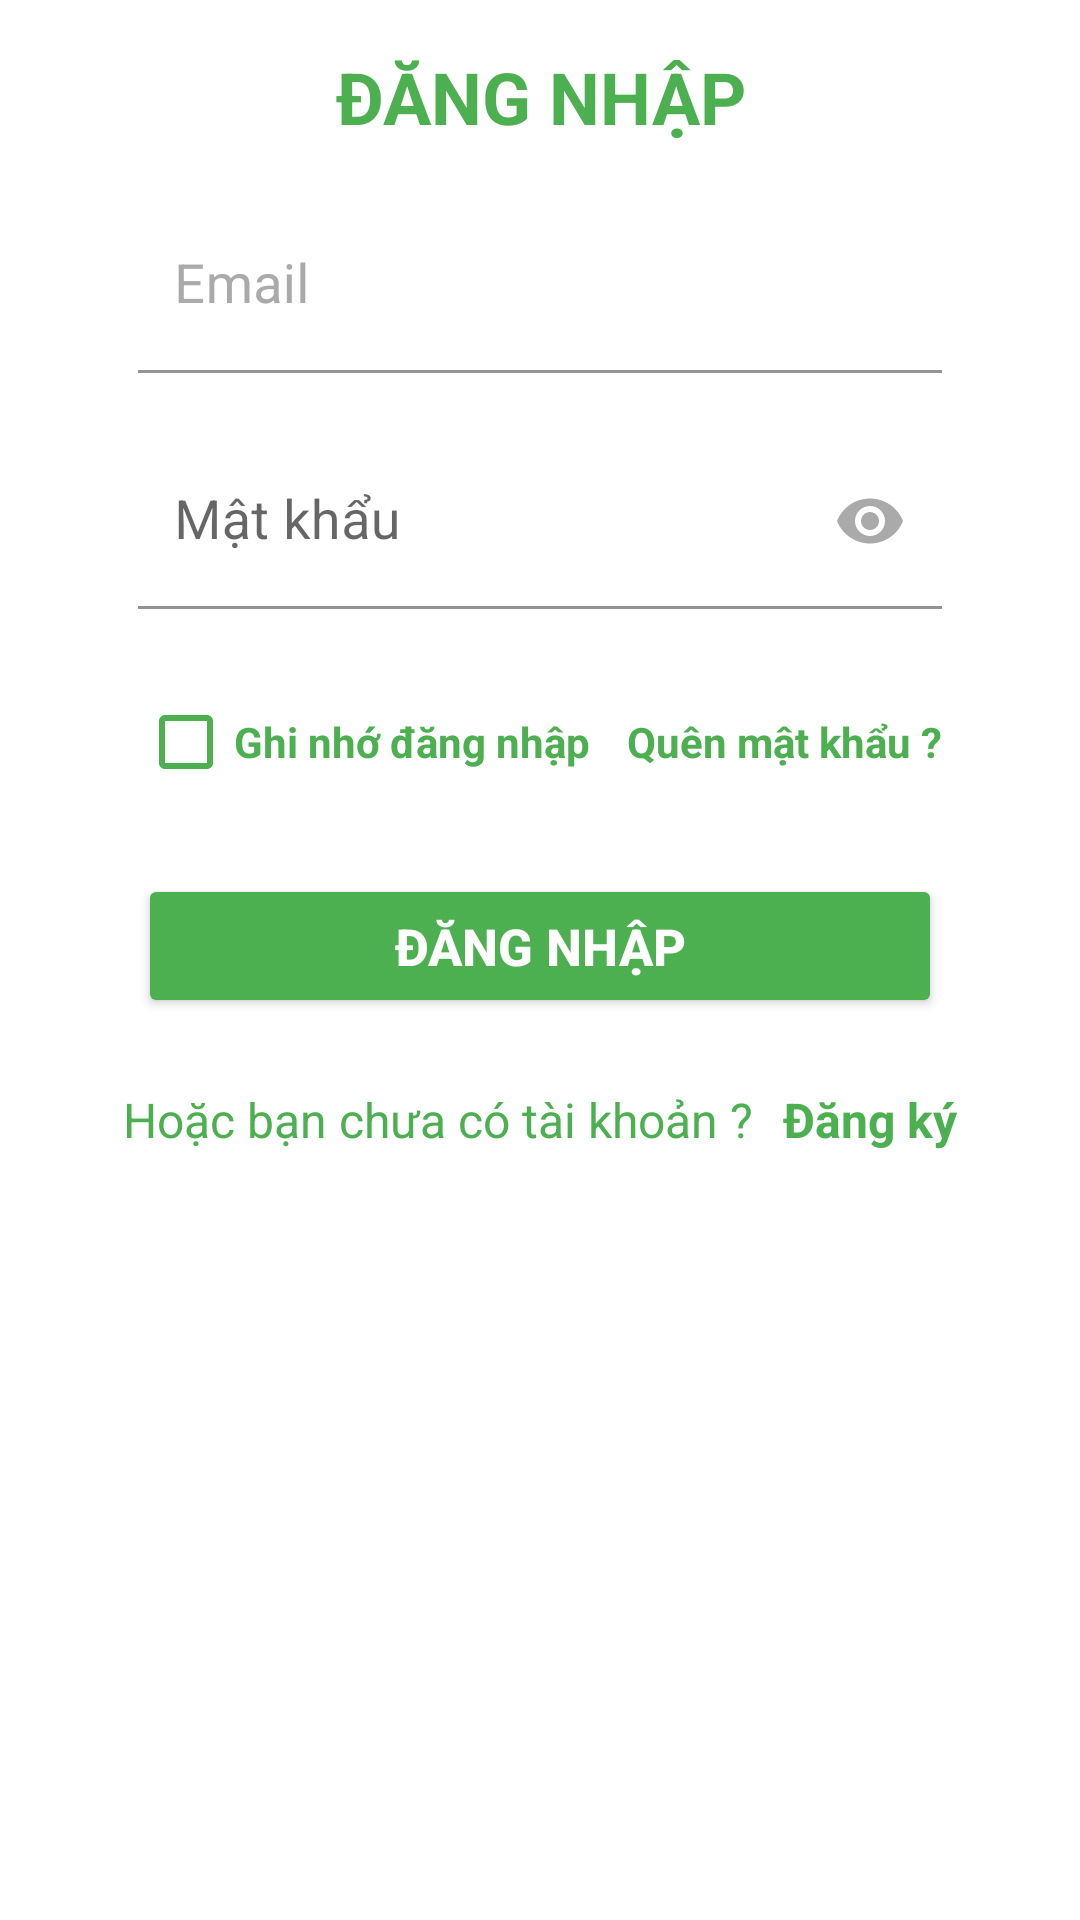

Layout XML and referenced resources for this Android screen:
<!-- AndroidManifest.xml: application theme Theme.RealEstate -->
<!-- res/layout/login_page.xml -->
<?xml version="1.0" encoding="utf-8"?>
<ScrollView xmlns:android="http://schemas.android.com/apk/res/android"
    xmlns:tools="http://schemas.android.com/tools"
    android:layout_width="match_parent"
    android:layout_height="match_parent"
    xmlns:app="http://schemas.android.com/apk/res-auto">

    <LinearLayout
        android:layout_width="match_parent"
        android:layout_height="wrap_content"
        android:orientation="vertical"
        android:padding="16dp"
        android:background="@android:color/transparent">
        <requestFocus/>

        <TextView
            android:layout_width="match_parent"
            android:gravity="center"
            android:layout_height="30dp"
            android:text="Đăng Nhập"
            android:textAllCaps="true"
            android:textStyle="bold"
            android:textSize="24sp"
            android:textColor="#4CAF50"/>

        <LinearLayout
            android:layout_marginTop="20dp"
            android:layout_width="match_parent"
            android:layout_height="match_parent"
            android:orientation="vertical"
            android:descendantFocusability="beforeDescendants"
            android:focusableInTouchMode="true">

            <com.google.android.material.textfield.TextInputLayout
                android:layout_width="match_parent"
                android:layout_height="wrap_content"
                android:layout_marginLeft="30dp"
                android:layout_marginRight="30dp"
                android:layout_gravity="center"
                app:errorEnabled="true"
                android:textColorHint="@android:color/darker_gray">

                <com.google.android.material.textfield.TextInputEditText
                    android:id="@+id/txtEmail"
                    android:layout_width="match_parent"
                    android:layout_height="wrap_content"
                    android:paddingStart="12dp"
                    android:paddingEnd="12dp"
                    android:drawableStart="@drawable/ic_email"
                    android:drawablePadding="5dp"
                    android:singleLine="true"
                    android:background="@drawable/rounded_corner_without_border_dark"
                    android:textSize="18sp"
                    android:textColor="@color/black"
                    android:inputType="textEmailAddress"
                    android:hint="Email"
                    android:textColorHint="#AAAAAA"/>
            </com.google.android.material.textfield.TextInputLayout>

            <com.google.android.material.textfield.TextInputLayout
                android:layout_width="match_parent"
                android:layout_height="wrap_content"
                android:layout_marginLeft="30dp"
                android:layout_marginRight="30dp"
                android:layout_gravity="center"
                app:passwordToggleEnabled="true"
                app:passwordToggleTint="#AAAAAA"
                app:errorEnabled="true">

                <com.google.android.material.textfield.TextInputEditText
                    android:id="@+id/txtPassword"
                    android:layout_width="match_parent"
                    android:layout_height="wrap_content"
                    android:paddingStart="12dp"
                    android:paddingEnd="12dp"
                    android:drawableStart="@drawable/ic_lock"
                    android:drawablePadding="5dp"
                    android:singleLine="true"
                    android:background="@drawable/rounded_corner_without_border_dark"
                    android:textSize="18sp"
                    android:textColor="@color/dark_grey"
                    android:inputType="textPassword"
                    android:hint="Mật khẩu"
                    android:textColorHint="#AAAAAA"/>
            </com.google.android.material.textfield.TextInputLayout>

            <LinearLayout
                android:layout_width="match_parent"
                android:layout_height="wrap_content"
                android:orientation="horizontal"
                android:layout_marginLeft="30dp"
                android:layout_marginRight="30dp">
                <CheckBox
                    android:id="@+id/chbRemember"
                    android:layout_width="wrap_content"
                    android:layout_height="wrap_content"
                    android:layout_weight="1"
                    android:text="Ghi nhớ đăng nhập"
                    android:textSize="14sp"
                    android:textColor="#4CAF50"
                    android:textStyle="bold"
                    android:buttonTint="#4CAF50"/>

                <TextView
                    android:id="@+id/forgotPassword"
                    android:layout_width="wrap_content"
                    android:layout_height="match_parent"
                    android:layout_gravity="end"
                    android:layout_weight="1"
                    android:gravity="fill_vertical"
                    android:text="Quên mật khẩu ?"
                    android:textAlignment="textEnd"
                    android:textColor="#4CAF50"
                    android:textSize="14sp"
                    android:textStyle="bold"
                    tools:ignore="RtlCompat" />
            </LinearLayout>

            <Button
                android:id="@+id/btnLogin"
                android:layout_width="match_parent"
                android:layout_height="wrap_content"
                android:layout_marginStart="30dp"
                android:layout_marginEnd="30dp"
                android:layout_gravity="center"
                android:layout_marginTop="20dp"
                android:text="đăng nhập"
                android:textSize="17sp"
                android:textColor="@color/white"
                android:textStyle="bold"
                android:backgroundTint="#4CAF50"
                android:onClick="Login"/>

            <LinearLayout
                android:layout_width="match_parent"
                android:layout_height="wrap_content"
                android:orientation="horizontal"
                android:padding="15dp">
                <TextView
                    android:layout_width="wrap_content"
                    android:layout_height="wrap_content"
                    android:layout_weight="1"
                    android:layout_marginTop="8dp"
                    android:text="Hoặc bạn chưa có tài khoản ?"
                    android:textSize="16sp"
                    android:textColor="#4CAF50"
                    android:gravity="end"
                    android:paddingEnd="10dp"/>

                <TextView
                    android:id="@+id/signUp"
                    android:layout_width="wrap_content"
                    android:layout_height="wrap_content"
                    android:layout_weight="1"
                    android:layout_marginTop="8dp"
                    android:text="Đăng ký"
                    android:textSize="16sp"
                    android:textColor="#4CAF50"
                    android:textStyle="bold"/>
            </LinearLayout>

        </LinearLayout>

    </LinearLayout>

</ScrollView>
<!-- resources referenced by this layout -->
<resources>
  <color name="black">#FF000000</color>
  <color name="dark_grey">#1C1E1E</color>
  <color name="white">#FFFFFFFF</color>
  <!-- drawable rounded_corner_without_border_dark (drawable) -->
  <?xml version="1.0" encoding="utf-8"?>
  <shape xmlns:android="http://schemas.android.com/apk/res/android">
      <solid android:color="@color/white"/>
  
      <corners android:radius="10dp"/>
      <padding android:left="0dp" android:top="0dp" android:right="0dp" android:bottom="0dp" />
  </shape>
  <style name="Theme.RealEstate" parent="Theme.MaterialComponents.DayNight.DarkActionBar">
          
          <item name="colorPrimary">@color/purple_500</item>
          <item name="colorPrimaryVariant">@color/purple_700</item>
          <item name="colorOnPrimary">@color/white</item>
          
          <item name="colorSecondary">@color/teal_200</item>
          <item name="colorSecondaryVariant">@color/teal_700</item>
          <item name="colorOnSecondary">@color/black</item>
          
          <item name="android:statusBarColor" tools:targetApi="l">?attr/colorPrimaryVariant</item>
          
      </style>
  <color name="purple_500">#FF6200EE</color>
  <color name="purple_700">#FF3700B3</color>
  <color name="teal_200">#FF03DAC5</color>
  <color name="teal_700">#FF018786</color>
</resources>
